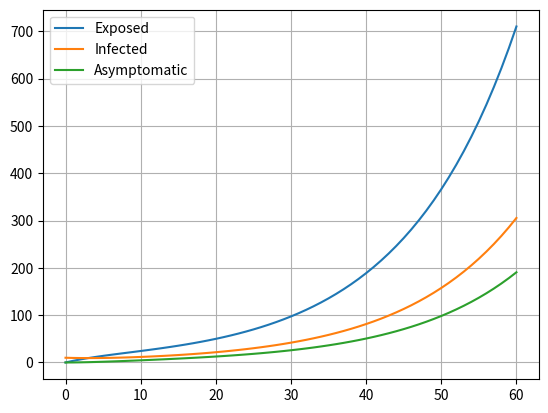

Reproduce this figure in Python.
import numpy as np
import pandas as pd
import datetime
import matplotlib.pyplot as plt

class Seiar:
    def __init__(self, p):

        self.N = p['N']
        self.S_0 = p['S_0']
        self.E_0 = p['E_0']
        self.I_0 = p['I_0']
        self.A_0 = p['A_0']
        self.R_0 = p['R_0']
        self.alpha = p['alpha']
        self.beta_ill = p['beta_ill']
        self.beta_asy = p['beta_asy']
        self.gamma_ill = p['gamma_ill']
        self.gamma_asy = p['gamma_asy']
        self.rho = p['rho']
        self.theta = p['theta']
        self.start_date_simulation = p['start_date_simulation']
        self.number_of_days = p['start_date_simulation'] + datetime.timedelta(p['number_of_days'])
        self.beta_asy_times = p['beta_asy_days']
        self.beta_asy_change = p['beta_asy_change']
        self.beta_ill_times = p['beta_ill_days']
        self.beta_ill_change = p['beta_ill_change']
        self.run_simulation()
        self.results=[]


    def model(self,t):
        S, E, I, A, R = [self.S_0/self.N], [self.E_0/self.N], [self.I_0/self.N], [self.A_0/self.N], [self.R_0/self.N]

        dt = t[1] - t[0]

        for tm in t[1:]:
            if tm in self.beta_asy_times:
                r = self.beta_asy_change[self.beta_asy_times.index(tm)]
                self.beta_asy = self.beta_asy * (1+r)
                print(tm, r, self.beta_asy)
                self.beta_asy_times.pop(0)
                self.beta_asy_change.pop(0)
            if tm in self.beta_ill_times:
                r = self.beta_ill_change[self.beta_ill_times.index(tm)]
                self.beta_ill = self.beta_ill * (1+r)
                print(tm, r, self.beta_ill)
                self.beta_ill_change.pop(0)
                self.beta_ill_times.pop(0)
            next_S = S[-1] - (self.rho * self.beta_ill * S[-1] * I[-1] + self.rho * self.beta_asy * S[-1] * A[-1]) * dt
            next_E = E[-1] + (self.rho * self.beta_ill * S[-1] * I[-1] + self.rho * self.beta_asy * S[-1] * A[-1] - self.alpha * E[-1]) * dt
            next_I = I[-1] + (self.theta * self.alpha * E[-1] - self.gamma_ill * I[-1]) * dt
            next_A = A[-1] + ((1 - self.theta) * self.alpha * E[-1] - self.gamma_asy * A[-1]) * dt
            next_R = R[-1] + (self.gamma_ill * I[-1] + self.gamma_asy * A[-1]) * dt

            S.append(next_S)
            E.append(next_E)
            I.append(next_I)
            A.append(next_A)
            R.append(next_R)

        return np.stack([S, E, I, A, R]).T

    def run_simulation(self):
        t_max = 600
        dt = .01
        t = np.linspace(0, t_max, int(t_max / dt) + 1)

        results = self.model(t)

        df = pd.DataFrame(results)
        df = df.rename(columns={df.columns[0]: 'S', df.columns[1]: 'E', df.columns[2]: 'I', df.columns[3]: 'A', df.columns[4]: 'R'})
        dates = pd.date_range(start=self.start_date_simulation, end='05/01/2030')
        df_I_E = df[::100].reset_index(drop=True)
        df_I_E.index = dates[:len(df_I_E)]

        df_I_E = df_I_E.rename(columns={'S': 'Susceptible', 'E': 'Exposed', 'I': 'Infected', 'A': 'Asymptomatic', 'R': 'Recovered'})
        infected_df = df_I_E[['Infected']] * self.N
        asymptomatic_df = df_I_E[['Asymptomatic']] * self.N
        recovered_df = df_I_E[['Recovered']] * self.N
        susceptible_df = df_I_E[['Susceptible']] * self.N
        exposed_df = df_I_E[['Exposed']] * self.N

        results = [
                    infected_df.loc[:self.number_of_days],
                    asymptomatic_df.loc[:self.number_of_days],
                    recovered_df.loc[:self.number_of_days],
                    susceptible_df.loc[:self.number_of_days],
                    exposed_df.loc[:self.number_of_days]
                   ]

        self.results = pd.concat(results, axis = 1).reset_index(drop=True)
        return 0

    def plot(self, colnames):
        plt.figure()
        for c in colnames:
            plt.plot(self.results[c], label=c)
        plt.legend(loc="upper left")
        plt.grid()

#-----------------------------------------------------------------------Run from here-----------------------------

seiar_params = {'N': 8740000.00,
                'S_0': 8739990.00,
                'E_0': 0.0,
                'A_0': 0.00,
                'I_0': 10.00,
                'R_0': 0.00,
                'alpha': 0.10,
                'beta_ill': 0.80,
                'beta_asy': 0.40,
                'gamma_ill': 0.05,
                'gamma_asy': 0.12,
                'rho': 0.50,
                'theta': 0.50,
                'start_date_simulation': datetime.date(2020, 3, 1),
                'number_of_days': 60,
                'beta_asy_days': [10, 15, 30],
                'beta_asy_change': [-0.9, -0.3, 0.4],
                'beta_ill_days': [10, 30, 50],
                'beta_ill_change': [0.2, 0.3, -0.4]
                }

model = Seiar(seiar_params)
model.run_simulation()
df = model.results
model.plot(["Exposed", "Infected", "Asymptomatic"])